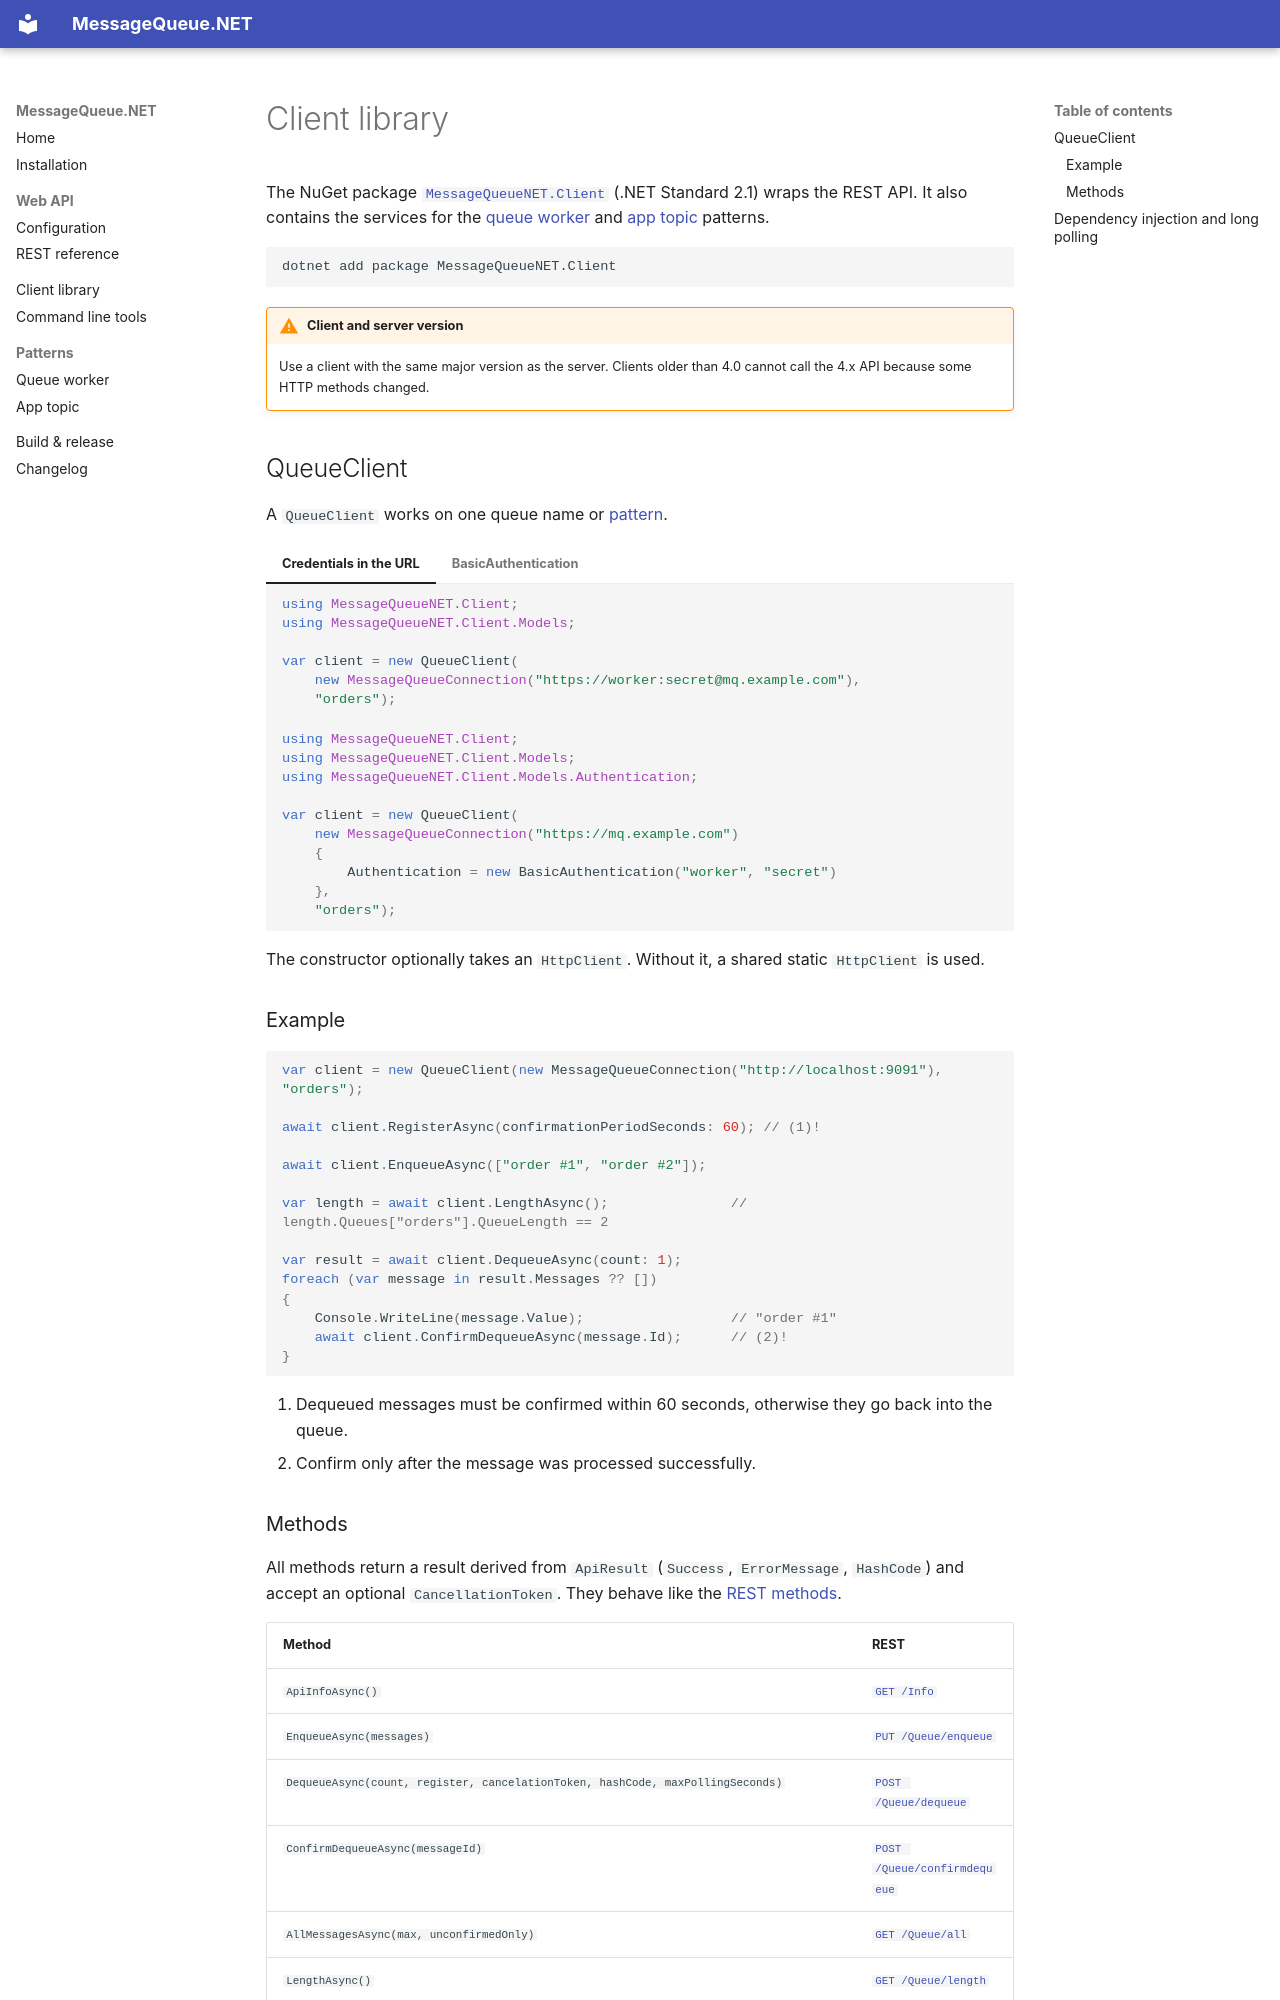

repository: jugstalt/MessageQueueNET · page: en/client.html · generator: mkdocs

# Client library

The NuGet package [`MessageQueueNET.Client`](https://www.nuget.org/packages/MessageQueueNET.Client/)
(.NET Standard 2.1) wraps the REST API. It also contains the services for the
[queue worker](patterns/queue-worker.md) and [app topic](patterns/app-topic.md) patterns.

```bash
dotnet add package MessageQueueNET.Client
```

!!! warning "Client and server version"
    Use a client with the same major version as the server. Clients older than 4.0 cannot call the
    4.x API because some HTTP methods changed.

## QueueClient

A `QueueClient` works on one queue name or [pattern](api/rest.md#patterns).

=== "Credentials in the URL"

    ```csharp
    using MessageQueueNET.Client;
    using MessageQueueNET.Client.Models;

    var client = new QueueClient(
        new MessageQueueConnection("https://worker:secret@mq.example.com"),
        "orders");
    ```

=== "BasicAuthentication"

    ```csharp
    using MessageQueueNET.Client;
    using MessageQueueNET.Client.Models;
    using MessageQueueNET.Client.Models.Authentication;

    var client = new QueueClient(
        new MessageQueueConnection("https://mq.example.com")
        {
            Authentication = new BasicAuthentication("worker", "secret")
        },
        "orders");
    ```

The constructor optionally takes an `HttpClient`. Without it, a shared static `HttpClient` is used.

### Example

```csharp
var client = new QueueClient(new MessageQueueConnection("http://localhost:9091"), "orders");

await client.RegisterAsync(confirmationPeriodSeconds: 60); // (1)!

await client.EnqueueAsync(["order #1", "order #2"]);

var length = await client.LengthAsync();               // length.Queues["orders"].QueueLength == 2

var result = await client.DequeueAsync(count: 1);
foreach (var message in result.Messages ?? [])
{
    Console.WriteLine(message.Value);                  // "order #1"
    await client.ConfirmDequeueAsync(message.Id);      // (2)!
}
```

1. Dequeued messages must be confirmed within 60 seconds, otherwise they go back into the queue.
2. Confirm only after the message was processed successfully.
